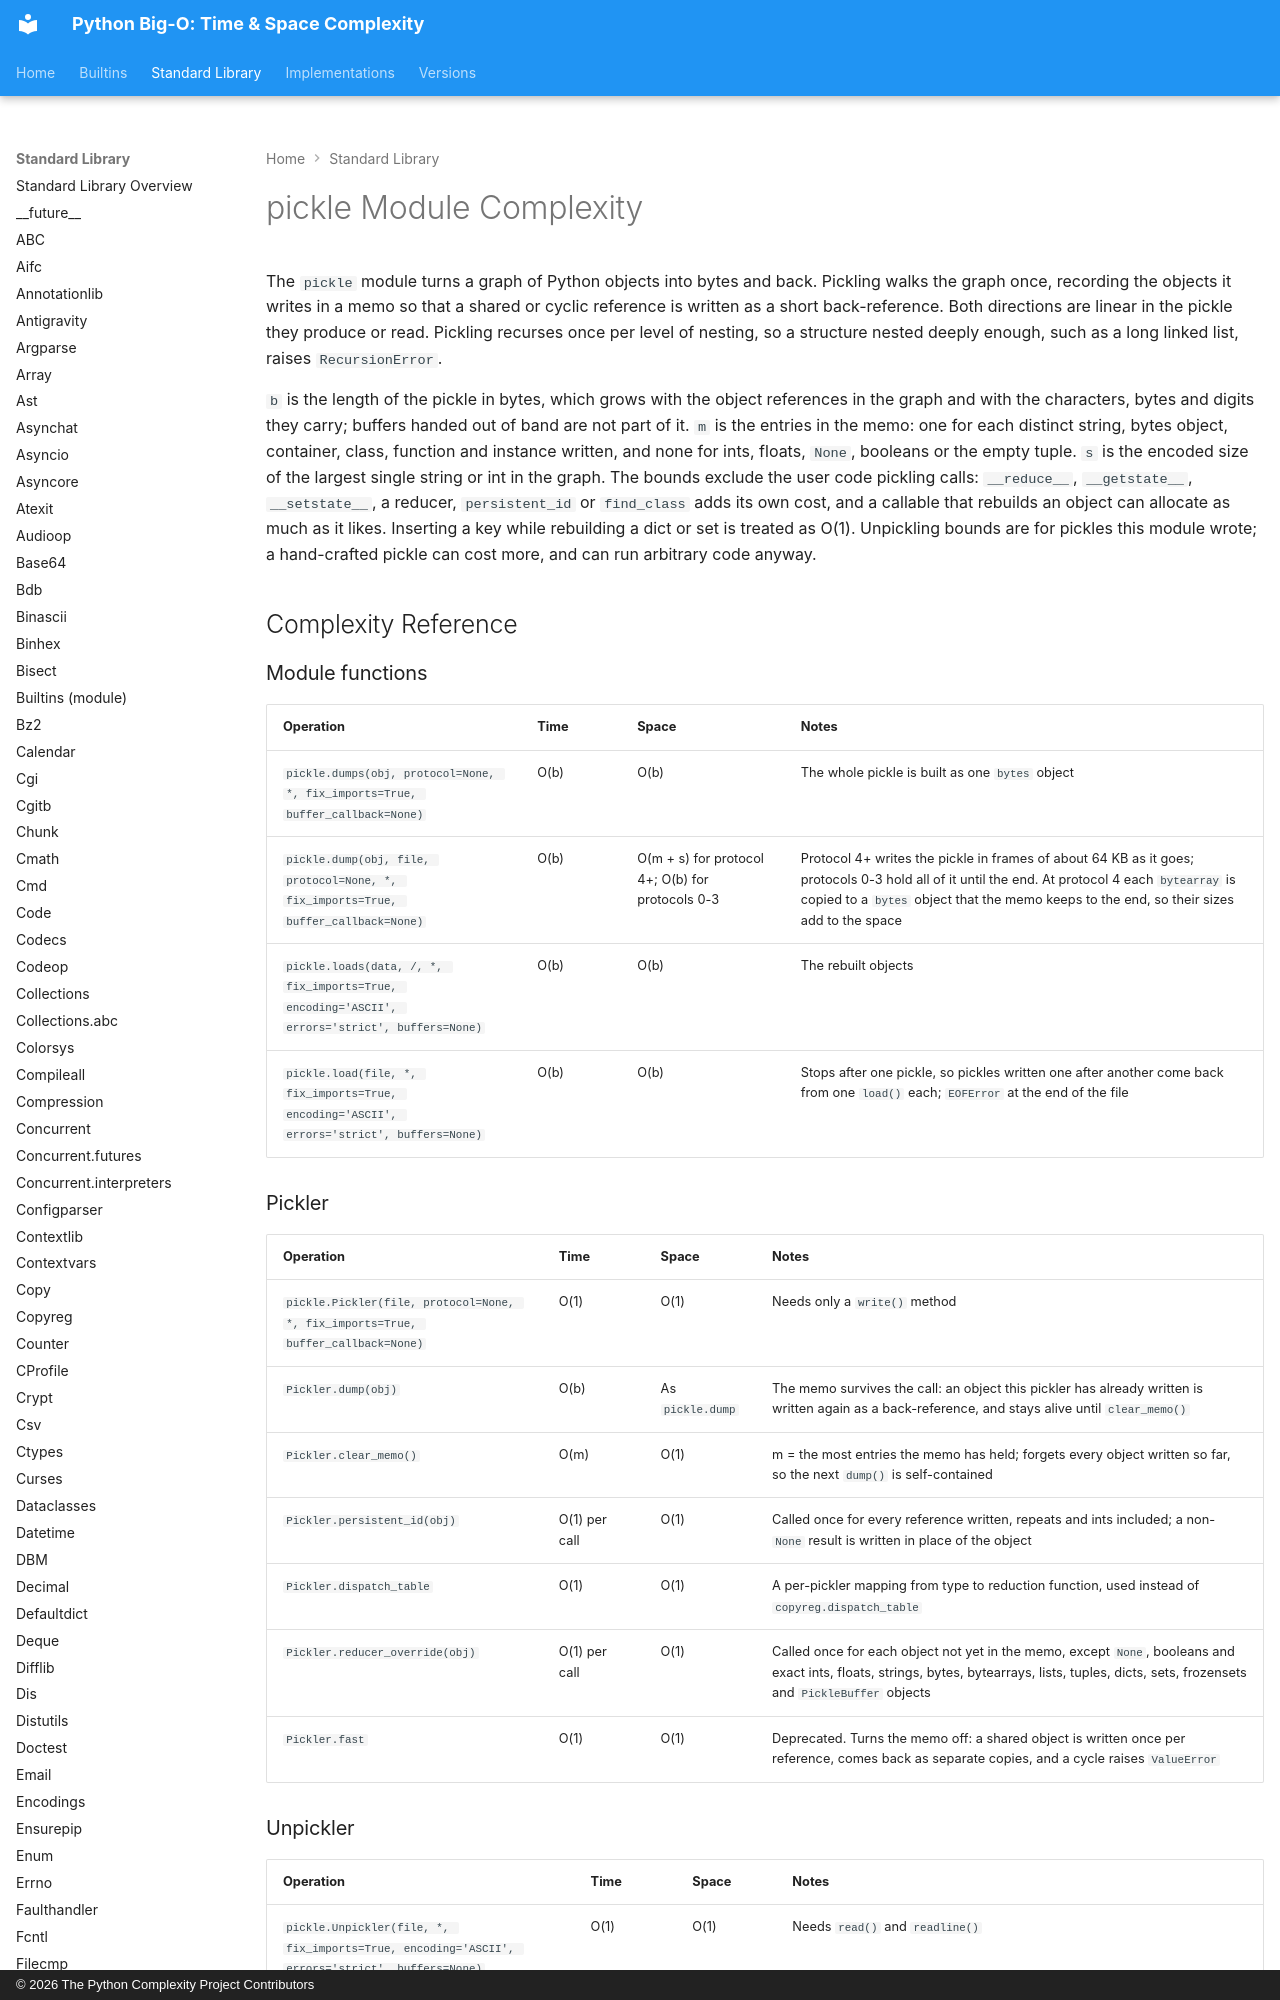

repository: heikkitoivonen/python-time-space-complexity · page: stdlib/pickle/index.html · generator: mkdocs · copyright: © 2026 The Python Complexity Project Contributors

# pickle Module Complexity

The `pickle` module turns a graph of Python objects into bytes and back. Pickling walks the graph
once, recording the objects it writes in a memo so that a shared or cyclic reference is written as
a short back-reference. Both directions are linear in the pickle they produce or read. Pickling
recurses once per level of nesting, so a structure nested deeply enough, such as a long linked
list, raises `RecursionError`.

`b` is the length of the pickle in bytes, which grows with the object references in the graph and
with the characters, bytes and digits they carry; buffers handed out of band are not part of it.
`m` is the entries in the memo: one for each distinct string, bytes object, container, class,
function and instance written, and none for ints, floats, `None`, booleans or the empty tuple. `s` is the encoded size of the
largest single string or int in the graph. The bounds exclude the user code pickling calls:
`__reduce__`, `__getstate__`, `__setstate__`, a reducer, `persistent_id` or `find_class` adds its
own cost, and a callable that rebuilds an object can allocate as much as it likes. Inserting a key
while rebuilding a dict or set is treated as O(1). Unpickling bounds are for pickles this module
wrote; a hand-crafted pickle can cost more, and can run arbitrary code anyway.

## Complexity Reference

### Module functions

| Operation | Time | Space | Notes |
|-----------|------|-------|-------|
| `pickle.dumps(obj, protocol=None, *, fix_imports=True, buffer_callback=None)` | O(b) | O(b) | The whole pickle is built as one `bytes` object |
| `pickle.dump(obj, file, protocol=None, *, fix_imports=True, buffer_callback=None)` | O(b) | O(m + s) for protocol 4+; O(b) for protocols 0-3 | Protocol 4+ writes the pickle in frames of about 64 KB as it goes; protocols 0-3 hold all of it until the end. At protocol 4 each `bytearray` is copied to a `bytes` object that the memo keeps to the end, so their sizes add to the space |
| `pickle.loads(data, /, *, fix_imports=True, encoding='ASCII', errors='strict', buffers=None)` | O(b) | O(b) | The rebuilt objects |
| `pickle.load(file, *, fix_imports=True, encoding='ASCII', errors='strict', buffers=None)` | O(b) | O(b) | Stops after one pickle, so pickles written one after another come back from one `load()` each; `EOFError` at the end of the file |
